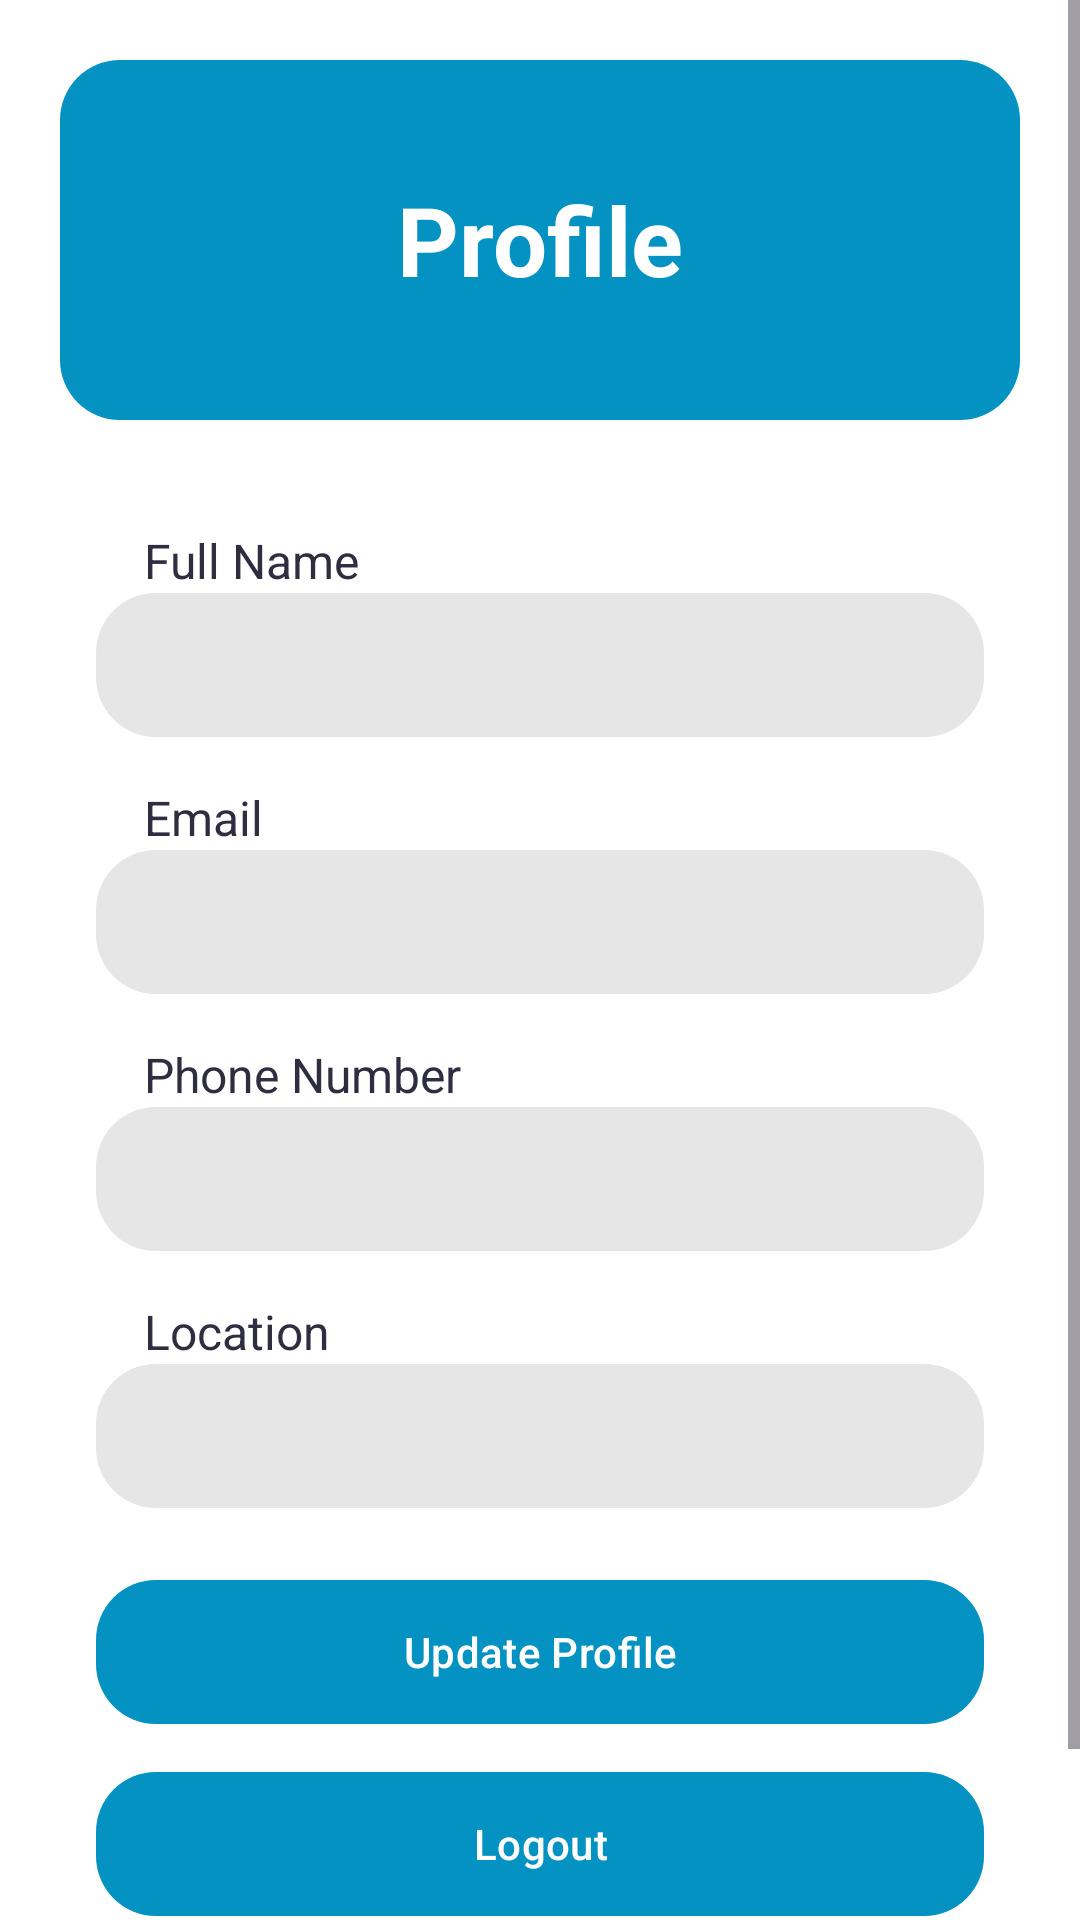

Produce the Android XML layout that renders to this screen, including the resource entries it uses.
<!-- AndroidManifest.xml: application theme Theme.AlertMate -->
<!-- res/layout/fragment_profile.xml -->
<?xml version="1.0" encoding="utf-8"?>
<ScrollView xmlns:android="http://schemas.android.com/apk/res/android"
    xmlns:app="http://schemas.android.com/apk/res-auto"
    android:layout_width="match_parent"
    android:layout_height="match_parent"
    xmlns:tools="http://schemas.android.com/tools"
    android:background="@color/white"
    tools:context=".fragment.ProfileFragment">

    <LinearLayout
        android:layout_width="match_parent"
        android:layout_height="wrap_content"
        android:orientation="vertical"
        android:gravity="center_horizontal">

        
        <FrameLayout
            android:layout_width="match_parent"
            android:layout_height="120dp"
            android:background="@drawable/rounded_frame"
            android:layout_margin="20dp">

            <TextView
                android:id="@+id/profileTitle"
                android:layout_width="wrap_content"
                android:layout_height="wrap_content"
                android:text="Profile"
                android:textColor="@android:color/white"
                android:textSize="32sp"
                android:textStyle="bold"
                android:layout_gravity="center" />
        </FrameLayout>

        
        <TextView
            android:layout_width="match_parent"
            android:layout_height="wrap_content"
            android:text="Full Name"
            android:textSize="16sp"
            android:layout_marginStart="32dp"
            android:layout_marginTop="16dp"
            android:textColor="#2F2E41"/>
        <EditText
            android:id="@+id/profileFullname"
            android:layout_width="match_parent"
            android:layout_height="48dp"
            android:layout_marginHorizontal="32dp"
            android:background="@drawable/input_field"
            android:paddingHorizontal="16dp"
            android:inputType="textPersonName"/>

        
        <TextView
            android:layout_width="match_parent"
            android:layout_height="wrap_content"
            android:text="Email"
            android:textSize="16sp"
            android:layout_marginStart="32dp"
            android:layout_marginTop="16dp"
            android:textColor="#2F2E41"/>
        <EditText
            android:id="@+id/profileEmail"
            android:layout_width="match_parent"
            android:layout_height="48dp"
            android:layout_marginHorizontal="32dp"
            android:background="@drawable/input_field"
            android:paddingHorizontal="16dp"
            android:inputType="textEmailAddress"
            android:enabled="false" />

        
        <TextView
            android:layout_width="match_parent"
            android:layout_height="wrap_content"
            android:text="Phone Number"
            android:textSize="16sp"
            android:layout_marginStart="32dp"
            android:layout_marginTop="16dp"
            android:textColor="#2F2E41"/>
        <EditText
            android:id="@+id/profilePhone"
            android:layout_width="match_parent"
            android:layout_height="48dp"
            android:layout_marginHorizontal="32dp"
            android:background="@drawable/input_field"
            android:paddingHorizontal="16dp"
            android:inputType="phone"/>

        
        <TextView
            android:layout_width="match_parent"
            android:layout_height="wrap_content"
            android:text="Location"
            android:textSize="16sp"
            android:layout_marginStart="32dp"
            android:layout_marginTop="16dp"
            android:textColor="#2F2E41"/>
        <Spinner
            android:id="@+id/profileLocation"
            android:layout_width="match_parent"
            android:layout_height="48dp"
            android:layout_marginHorizontal="32dp"
            android:background="@drawable/input_field" />

        
        <Button
            android:id="@+id/btnUpdateProfile"
            android:layout_width="match_parent"
            android:layout_height="wrap_content"
            android:text="Update Profile"
            android:textColor="@android:color/white"
            android:layout_marginHorizontal="32dp"
            android:layout_marginTop="24dp"
            android:background="@drawable/login_btn" />

        
        <Button
            android:id="@+id/btnLogout"
            android:layout_width="match_parent"
            android:layout_height="wrap_content"
            android:text="Logout"
            android:textColor="@android:color/white"
            android:layout_marginHorizontal="32dp"
            android:layout_marginTop="16dp"
            android:background="@drawable/login_btn" />

        <Button
            android:id="@+id/btnTestAlert"
            android:layout_width="match_parent"
            android:layout_height="wrap_content"
            android:text="Test Alert"
            android:textColor="@android:color/white"
            android:layout_marginHorizontal="32dp"
            android:layout_marginTop="16dp"
            android:background="@drawable/login_btn" />


    </LinearLayout>

</ScrollView>
<!-- resources referenced by this layout -->
<resources>
  <color name="white">#FFFFFFFF</color>
  <!-- drawable input_field (drawable) -->
  <shape xmlns:android="http://schemas.android.com/apk/res/android"
      android:shape="rectangle">
      <solid android:color="#E6E6E6"/>
      <corners android:radius="20dp"/>
  </shape>
  <!-- drawable login_btn (drawable) -->
  <shape xmlns:android="http://schemas.android.com/apk/res/android"
      android:shape="rectangle">
      <solid android:color="#0492C2"/>
      <corners android:radius="20dp"/>
  </shape>
  <!-- drawable rounded_frame (drawable) -->
  <?xml version="1.0" encoding="utf-8"?>
  <shape xmlns:android="http://schemas.android.com/apk/res/android"
      android:shape="rectangle">
  
      <solid android:color="@color/ceruleanblue"/>
      <corners android:radius="20dp"/>
  
  </shape>
  <style name="Theme.AlertMate" parent="Base.Theme.AlertMate" />
  <color name="ceruleanblue">#0492C2</color>
  <style name="Base.Theme.AlertMate" parent="Theme.Material3.DayNight.NoActionBar">
          
          <item name="colorPrimary">@color/ceruleanblue</item>
          <item name="colorPrimaryVariant">@color/ceruleanblue</item>
          <item name="android:statusBarColor">@color/ceruleanblue</item>
      </style>
</resources>
